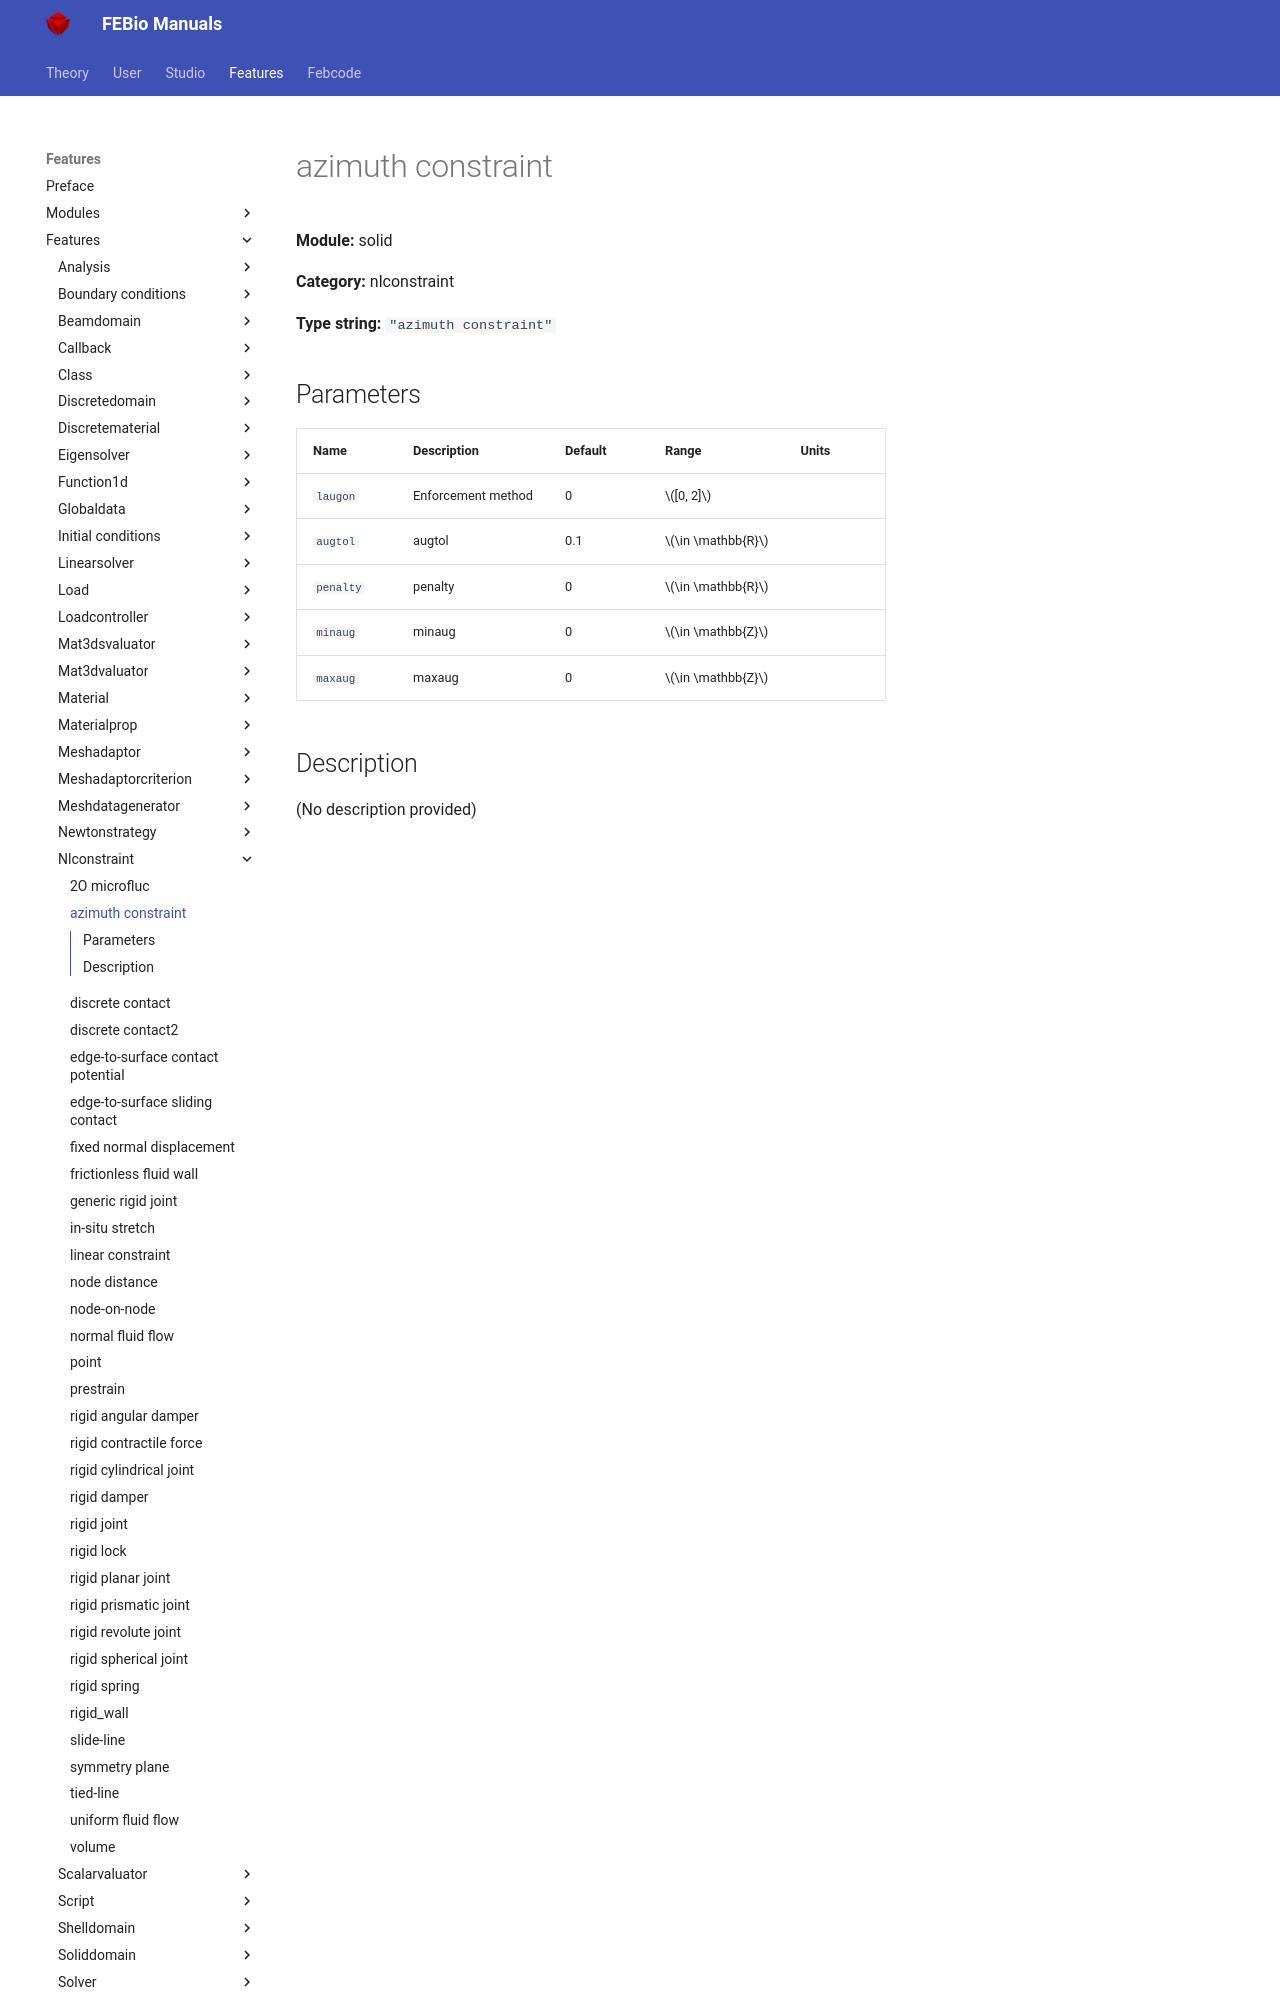

repository: febiosoftware/febio-docs · page: features/features/solid_nlconstraint_azimuth_constraint/index.html · generator: mkdocs

# azimuth constraint

**Module:** solid

**Category:** nlconstraint

**Type string:** `"azimuth constraint"`

## Parameters

| Name | Description | Default | Range | Units |
|------|-------------|---------|-------|-------|
| `laugon` | Enforcement method | 0 | $[0, 2]$ |  |
| `augtol` | augtol | 0.1 | $\in \mathbb{R}$ |  |
| `penalty` | penalty | 0 | $\in \mathbb{R}$ |  |
| `minaug` | minaug | 0 | $\in \mathbb{Z}$ |  |
| `maxaug` | maxaug | 0 | $\
